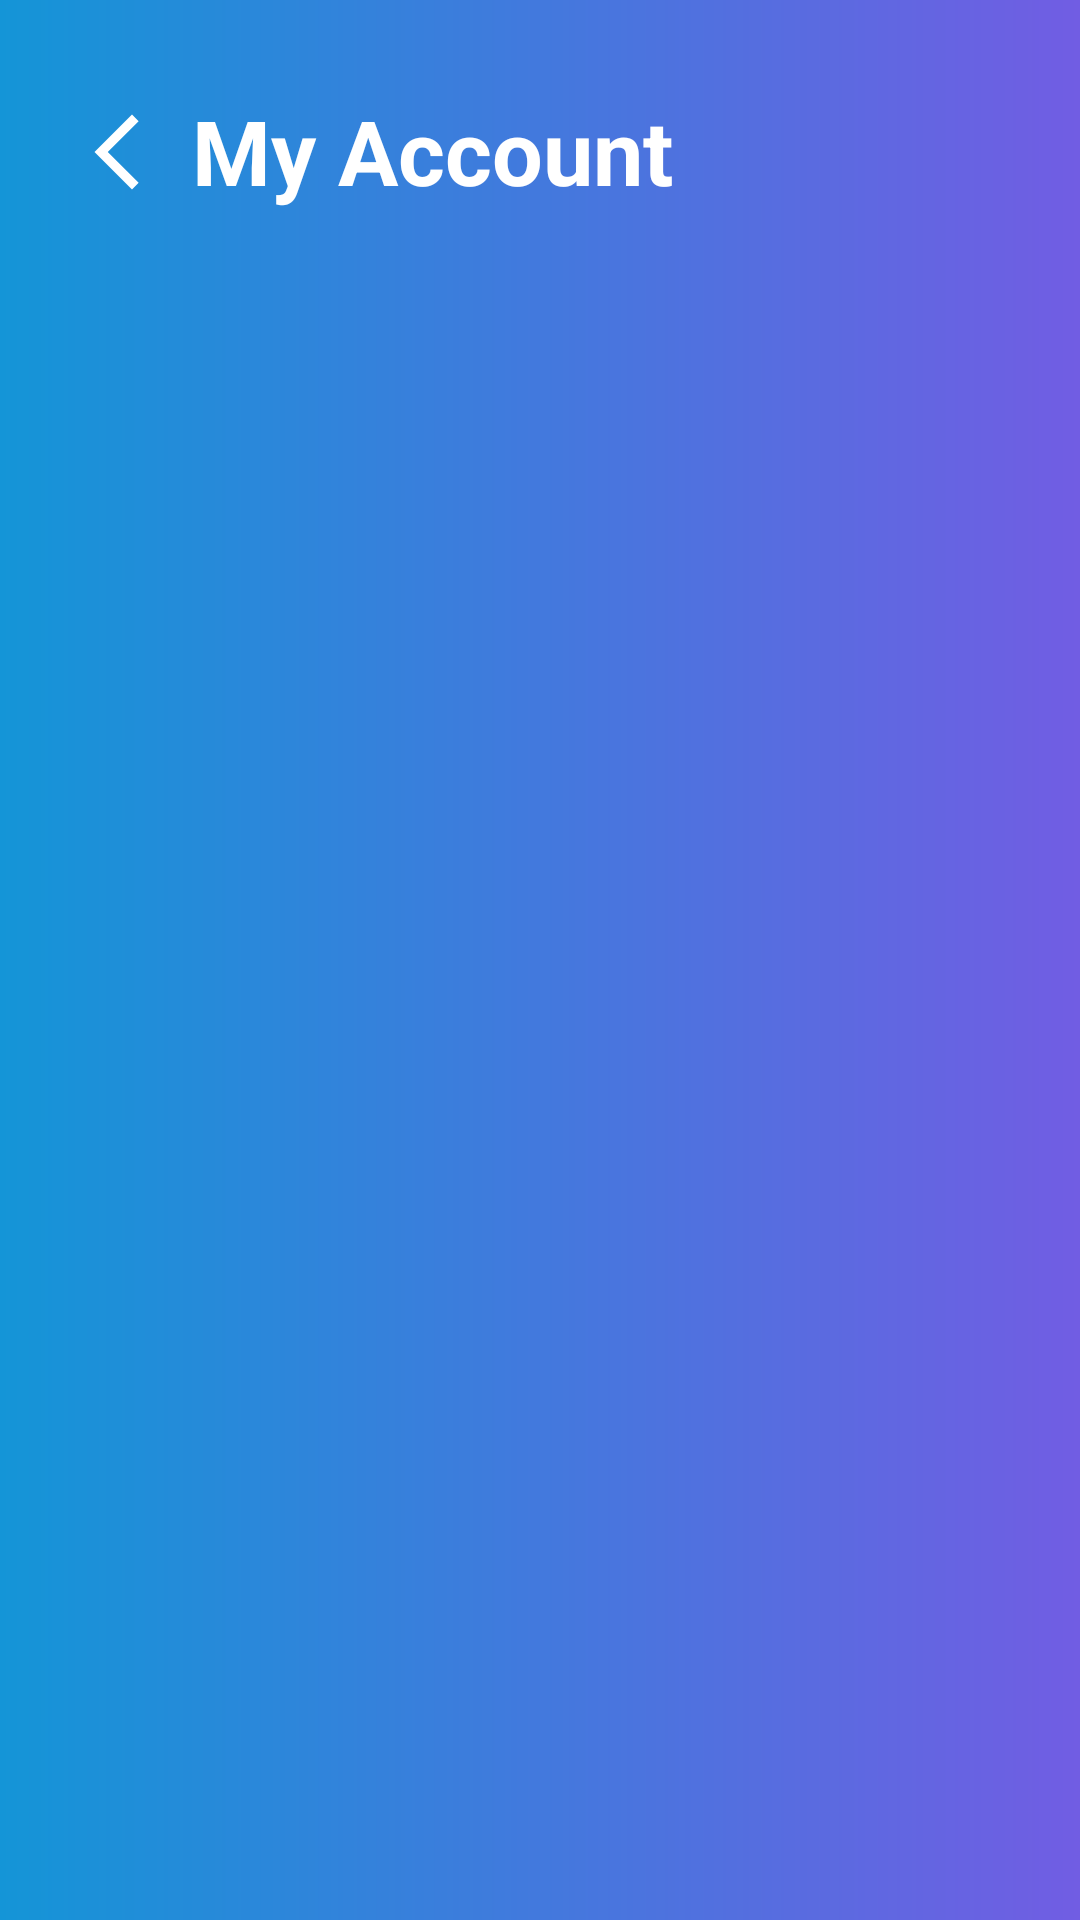

Android layout source for this screen:
<!-- AndroidManifest.xml: application theme Theme.SmartChargeCapstoneProject -->
<!-- res/layout/activity_account.xml -->
<?xml version="1.0" encoding="utf-8"?>
<androidx.constraintlayout.widget.ConstraintLayout xmlns:android="http://schemas.android.com/apk/res/android"
    xmlns:app="http://schemas.android.com/apk/res-auto"
    xmlns:tools="http://schemas.android.com/tools"
    android:layout_width="match_parent"
    android:layout_height="match_parent"
    android:background="@drawable/login_bg"
    tools:context=".Account">

    <LinearLayout
        android:layout_width="match_parent"
        android:layout_height="match_parent">
        <Button
            android:layout_width="30dp"
            android:layout_height="30dp"
            android:layout_marginStart="24dp"
            android:layout_marginTop="24dp"
            android:background="@drawable/ic_baseline_arrow_back_ios_new_24"
            app:layout_constraintStart_toStartOf="parent"
            app:layout_constraintTop_toTopOf="parent" />
        <TextView
            android:id="@+id/myAccountTitleText"
            android:layout_width="wrap_content"
            android:layout_height="wrap_content"
            android:layout_marginStart="10dp"
            android:layout_marginTop="30dp"
            android:layout_marginBottom="16dp"
            android:gravity="center"
            android:text="My Account"
            android:textColor="@color/white"
            android:textSize="30sp"
            android:textStyle="bold"
            app:layout_constraintStart_toStartOf="parent"
            app:layout_constraintTop_toTopOf="parent" />
    </LinearLayout>
</androidx.constraintlayout.widget.ConstraintLayout>
<!-- resources referenced by this layout -->
<resources>
  <color name="white">#FFFFFFFF</color>
  <!-- drawable ic_baseline_arrow_back_ios_new_24 (drawable) -->
  <vector android:autoMirrored="true" android:height="30dp"
      android:tint="#FFFFFF" android:viewportHeight="24"
      android:viewportWidth="24" android:width="30dp" xmlns:android="http://schemas.android.com/apk/res/android">
      <path android:fillColor="@android:color/white" android:pathData="M17.77,3.77l-1.77,-1.77l-10,10l10,10l1.77,-1.77l-8.23,-8.23z"/>
  </vector>
  <!-- drawable login_bg (drawable) -->
  <?xml version="1.0" encoding="utf-8"?>
  <shape xmlns:android="http://schemas.android.com/apk/res/android">
  <gradient
      android:endColor="#715de3"
      android:startColor="#1495d7" />
  
  </shape>
  <style name="Theme.SmartChargeCapstoneProject" parent="Theme.AppCompat.NoActionBar">
          
          <item name="colorPrimary">@color/purple_500</item>
          <item name="colorPrimaryVariant">@color/purple_700</item>
          <item name="colorOnPrimary">@color/white</item>
          
          <item name="colorSecondary">@color/teal_200</item>
          <item name="colorSecondaryVariant">@color/teal_700</item>
          <item name="colorOnSecondary">@color/black</item>
          
          <item name="android:statusBarColor" tools:targetApi="l">?attr/colorPrimaryVariant</item>
          
      </style>
  <color name="purple_500">#FF6200EE</color>
  <color name="purple_700">#FF3700B3</color>
  <color name="teal_200">#FF03DAC5</color>
  <color name="teal_700">#FF018786</color>
  <color name="black">#FF000000</color>
</resources>
